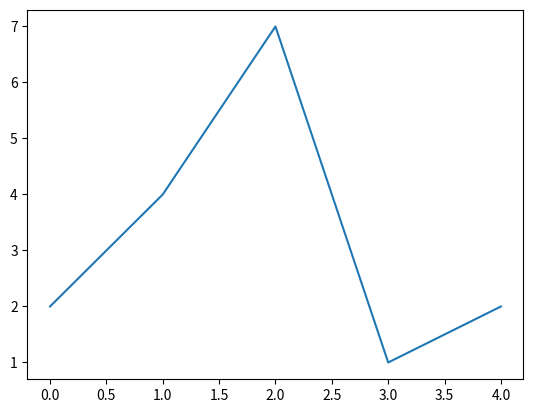

Recreate this plot in Python.
import matplotlib.pyplot as plt

data = [2,4,7,1,2]

plt.figure('차트 이름')
plt.plot(data)
# 그림을 그리는 도화지 한장 , 제목을 넣고 
plt.show()
print('실행 완료')

y = [2,5,7,4,1]
x = [x for x in range(10,80,10)]




